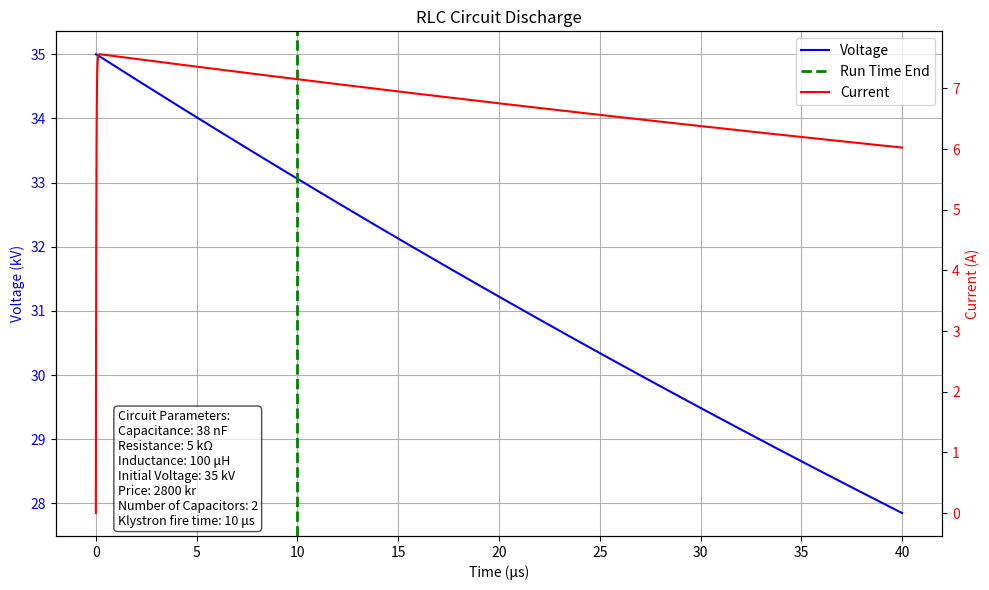

Write the Python code that produced this figure.
# Script to calculate the capacitance required to run klystron for x amount of useconds (maybe 10?)
# To be determined is whether the klystron can handle a 10% voltage drop. If not, the capacitance must be increased.
# The script will also plot the discharge curve of the RLC circuit with a guessed resistance and inductance.
# calculates the number of capacitors required and the price of the capacitors.
# andthe price of the capacitors.

import math
import matplotlib.pyplot as plt
import numpy as np
from scipy.integrate import odeint
# C = Q/V <-> Q = C * V <-> V = Q/C
# I = dQ/dt -> Q = I * t
# V = Q/C -> V = I * t / C
# C = (I * t) / V
def si_format(value, unit):
    # If the value is 0, just return 0 with the unit
    if value == 0:
        return f"0 {unit}"
    #Define the prefixes
    prefixes = {
        -12: "p",  # pico
        -9: "n",   # nano
        -6: "μ",   # micro
        -3: "m",   # milli
        0: "",     # base
        3: "k",    # kilo
        6: "M",    # mega
        9: "G",    # giga
        12: "T"    # tera
    }
    # Find the exponent of the value by taking the log10 of the absolute value of the value (trust me)
    # and rounding down to the nearest multiple of 3 to fit with the SI prefixes, also called engineering notation I think
    exponent = math.floor(math.log10(abs(value)) / 3) * 3
    exponent = max(min(exponent, 12), -12)  # Clamp between -12 and 12 because that's what we defined and noone uses the other ones anyway
    
    # Scale the value by the exponent
    scaled_value = value / (10 ** exponent)

    # Finally, return the scaled value with the prefix and the unit
    prefix = prefixes.get(exponent, "")
    return f"{scaled_value:.0f} {prefix}{unit}"

V_0 = 35000 # Initial voltage, the max for the klystron
I_requested = 7.57 # Current requested for the klystron
t_run = 10e-6 # Time to run the klystron for
V_drop = 4000 # Voltage drop allowed
t_run_values = [2e-6, 3e-6, 4e-6, 5e-6, 10e-6, 15e-6, 20e-6, 1e-3]
V_drop_values = [500, 1000, 2000, 4000, 5000]
#capacitor_value = 1700e-12 # 1.7nF
capacitor_value = 0.033e-6 # 1.7nF
capacitor_price = 1400 # Kr
def calculate_capacitance(I_requested, t_run, V_drop):
    C = (I_requested * t_run) / V_drop
    return C
def calculate_num_capacitors(C, capacitor_value):
    num_capacitors = math.ceil(C / capacitor_value)
    return num_capacitors
def calculate_actual_capacitance(num_capacitors, capacitor_value):
    actual_capacitance = num_capacitors * capacitor_value
    return actual_capacitance
def calculate_price(num_capacitors, capacitor_price):
    price = num_capacitors * capacitor_price
    return price
def plot_discharge_curve(V_0, R, L, C, t_final):
    """
    Circuit looks like this:
    +---R---L---+
    |           |
    +---C-------+

    Where the L is an equivalent inductance we guess of wires and klystron
    And R is the reesistance we naively assume of the klystron and wires
    The capacitance is the bank we're calculating
    """
    def rlc_equations(y, t):
        """ diff equations for this series RLC circuit.
        y[0] is the voltage across the capacitor
        y[1] is the current in the circuit
        """
        v, i = y
        dvdt = -i / C
        didt = (v - R * i) / L
        return [dvdt, didt]
    
    # Initial conditions: v(0) = V_0, i(0) = 0
    y0 = [V_0, 0]
    
    # Time points
    t = np.linspace(0, t_final, 100000)
    
    # Solve the system of differential equations
    solution = odeint(rlc_equations, y0, t)
    voltage = solution[:, 0]
    current = solution[:, 1]
    
    # Create the plot
    fig, ax1 = plt.subplots(figsize=(10, 6))
        # Convert time to microseconds for x-axis
    t_us = t * 1e6
    
    # Convert voltage to kilovolts for left y-axis
    voltage_kv = voltage / 1e3

    # Voltage plot (left y-axis) in blue
    ax1.set_xlabel('Time (µs)')
    ax1.set_ylabel('Voltage (kV)', color='blue')
    ax1.plot(t_us, voltage_kv, 'b-', label='Voltage') # Plot voltage
    ax1.tick_params(axis='y', labelcolor='blue') # Set the color of the left y-axis to blue
    ax1.grid(True) # Add grid
    
    # Current plot (right y-axis) in red
    ax2 = ax1.twinx() # Create a second y-axis that shares the same x-axis
    ax2.set_ylabel('Current (A)', color='red')
    ax2.plot(t_us, current, 'r-', label='Current') # Plot current
    ax2.tick_params(axis='y', labelcolor='red') # Set the color of the right y-axis to red
    
    # Add vertical dashed line at the run time
    run_time = t_final/4 * 1e6  # Convert to microseconds and find the 1/4 point
    ax1.axvline(x=run_time, color='green', linestyle='--', linewidth=2, label='Run Time End')
   
    # Add a legend in top right corner
    lines1, labels1 = ax1.get_legend_handles_labels()
    lines2, labels2 = ax2.get_legend_handles_labels()
    ax1.legend(lines1 + lines2, labels1 + labels2, loc='upper right')
    
    # Add circuit parameters as text annotation
    num_caps = calculate_num_capacitors(C, capacitor_value)
    actual_cap = calculate_actual_capacitance(num_caps, capacitor_value)
    price = calculate_price(num_caps, capacitor_price)
    circuit_info = (
        f"Circuit Parameters:\n"
        f"Capacitance: {si_format(C, 'F')}\n"
        f"Resistance: {si_format(R, 'Ω')}\n"
        f"Inductance: {si_format(L, 'H')}\n"
        f"Initial Voltage: {si_format(V_0, 'V')}\n"
        f"Price: {price} kr\n"
        f"Number of Capacitors: {num_caps}\n"
        f"Klystron fire time: {si_format(t_final/4, 's')}"  # Since t_final is 4*t_run
    )
        # Position the text box in the upper right corner with a light background round box
    ax1.text(0.07, 0.25, circuit_info, transform=ax1.transAxes, fontsize=9,
             verticalalignment='top', bbox=dict(boxstyle='round', facecolor='white', alpha=0.7))
    
    plt.title('RLC Circuit Discharge')
    plt.tight_layout()
    plt.show()

def main():
    print("Klystron Supply Calculator")
    print("This script calculates the capacitance required to run a klystron for a certain amount of time.")
    print(f"| {'t_run (s)':>9} | {'V_drop (V)':>10} | {'Capacitance (F)':>15} | {'Num. Caps':>9} | {'Actual Cap (F)':>14} | {'Price (kr)':>10} |")
    print("-"*86)

    for t_run in t_run_values:
        for V_drop in V_drop_values:
            C = calculate_capacitance(I_requested, t_run, V_drop)
            num_caps = calculate_num_capacitors(C, capacitor_value)
            actual_cap = calculate_actual_capacitance(num_caps, capacitor_value)
            price = calculate_price(num_caps, capacitor_price)
            print(f"| {si_format(t_run, 'S'):>9} | {si_format(V_drop,'V'):>10} | {si_format(C, 'F'):>15} | {num_caps:>9} | {si_format(actual_cap, 'F'):>14} | {price:>10} |")

    # Now that we understand a bit the implications of our parameters, we will plot the discharge of a reasonable configuration
    t_run = 10e-6
    V_drop = 2000 # 10% voltage drop
    C = calculate_capacitance(I_requested, t_run, V_drop)
    R = V_0 / I_requested
    L = 100e-6
    t_final = 4 * t_run
    plot_discharge_curve(V_0, R, L, C, t_final)

if __name__ == "__main__":
    main()
